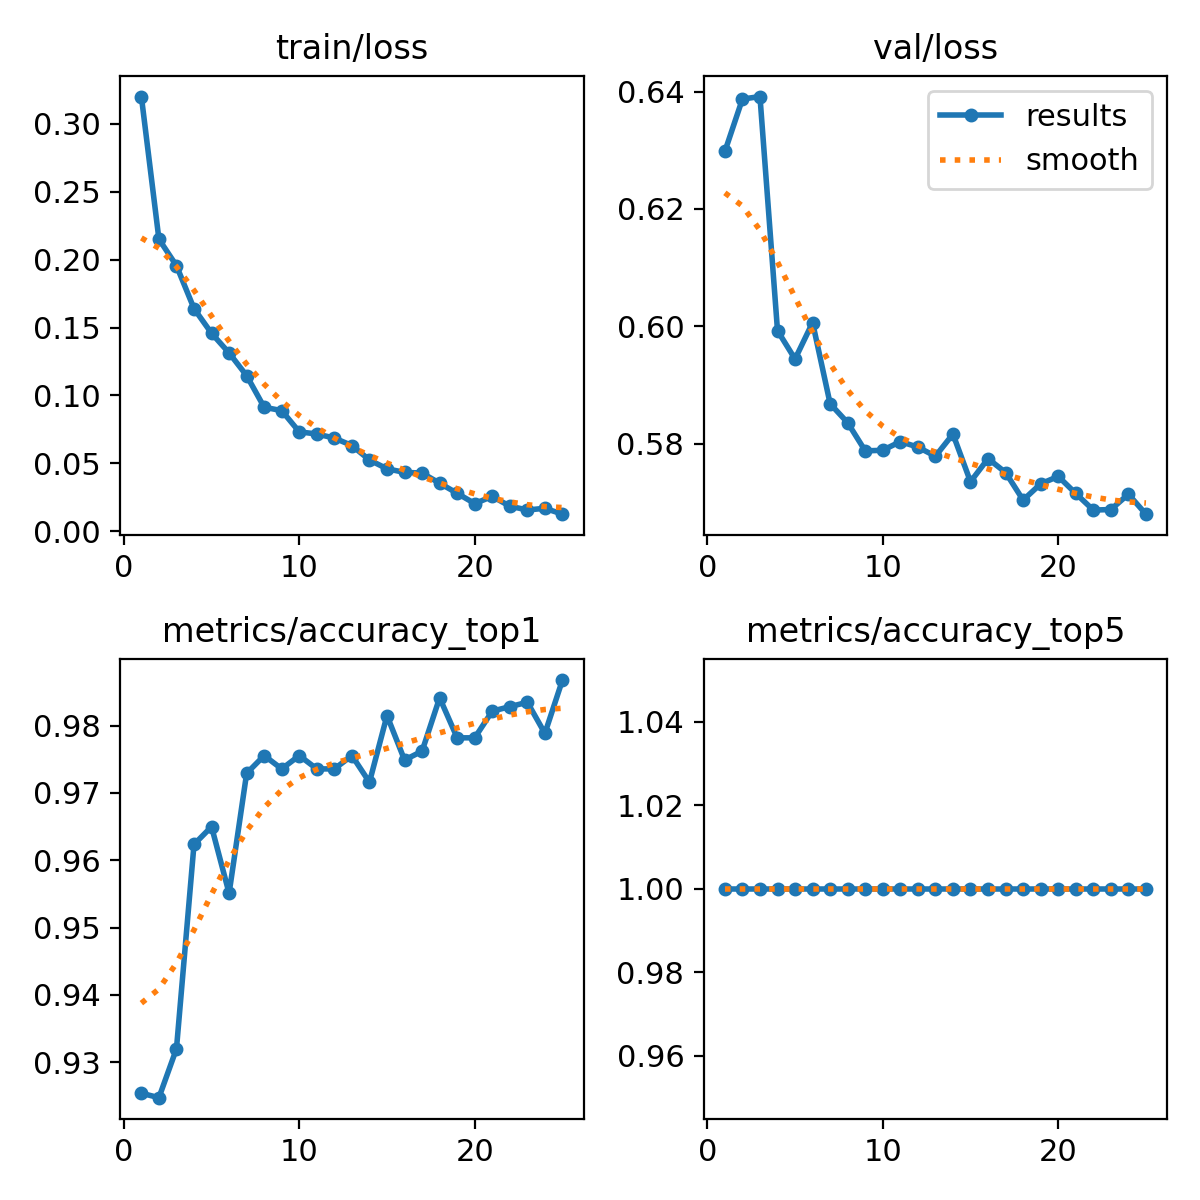

The file beside this chart, header and first rows:
epoch, train/loss, metrics/accuracy_top1, metrics/accuracy_top5, val/loss, lr/pg0, lr/pg1, lr/pg2
1, 0.3199, 0.9254, 1, 0.6298, 0.0002377, 0.0002377, 0.0002377
2, 0.215, 0.9247, 1, 0.6387, 0.0004569, 0.0004569, 0.0004569
3, 0.1955, 0.932, 1, 0.6391, 0.0006572, 0.0006572, 0.0006572
4, 0.1639, 0.9624, 1, 0.5992, 0.0006292, 0.0006292, 0.0006292
5, 0.1458, 0.965, 1, 0.5944, 0.0006292, 0.0006292, 0.0006292
6, 0.1313, 0.9551, 1, 0.6006, 0.0006009, 0.0006009, 0.0006009
7, 0.1146, 0.9729, 1, 0.5868, 0.0005726, 0.0005726, 0.0005726
8, 0.09134, 0.9756, 1, 0.5835, 0.0005443, 0.0005443, 0.0005443
9, 0.08885, 0.9736, 1, 0.5787, 0.0005161, 0.0005161, 0.0005161
10, 0.07324, 0.9756, 1, 0.5788, 0.0004878, 0.0004878, 0.0004878
11, 0.07166, 0.9736, 1, 0.5803, 0.0004595, 0.0004595, 0.0004595
12, 0.06866, 0.9736, 1, 0.5794, 0.0004313, 0.0004313, 0.0004313
13, 0.06318, 0.9756, 1, 0.5778, 0.000403, 0.000403, 0.000403
14, 0.05255, 0.9716, 1, 0.5816, 0.0003747, 0.0003747, 0.0003747
15, 0.04605, 0.9815, 1, 0.5735, 0.0003464, 0.0003464, 0.0003464
16, 0.04342, 0.9749, 1, 0.5774, 0.0003182, 0.0003182, 0.0003182
17, 0.04293, 0.9762, 1, 0.5751, 0.0002899, 0.0002899, 0.0002899
18, 0.03547, 0.9841, 1, 0.5704, 0.0002616, 0.0002616, 0.0002616
19, 0.02804, 0.9782, 1, 0.5731, 0.0002333, 0.0002333, 0.0002333
20, 0.02047, 0.9782, 1, 0.5744, 0.0002051, 0.0002051, 0.0002051
21, 0.02577, 0.9822, 1, 0.5715, 0.0001768, 0.0001768, 0.0001768
22, 0.01854, 0.9828, 1, 0.5687, 0.0001485, 0.0001485, 0.0001485
23, 0.01576, 0.9835, 1, 0.5687, 0.0001202, 0.0001202, 0.0001202
24, 0.01699, 0.9789, 1, 0.5714, 9.1963e-05, 9.1963e-05, 9.1963e-05
25, 0.01267, 0.9868, 1, 0.568, 6.3689e-05, 6.3689e-05, 6.3689e-05
